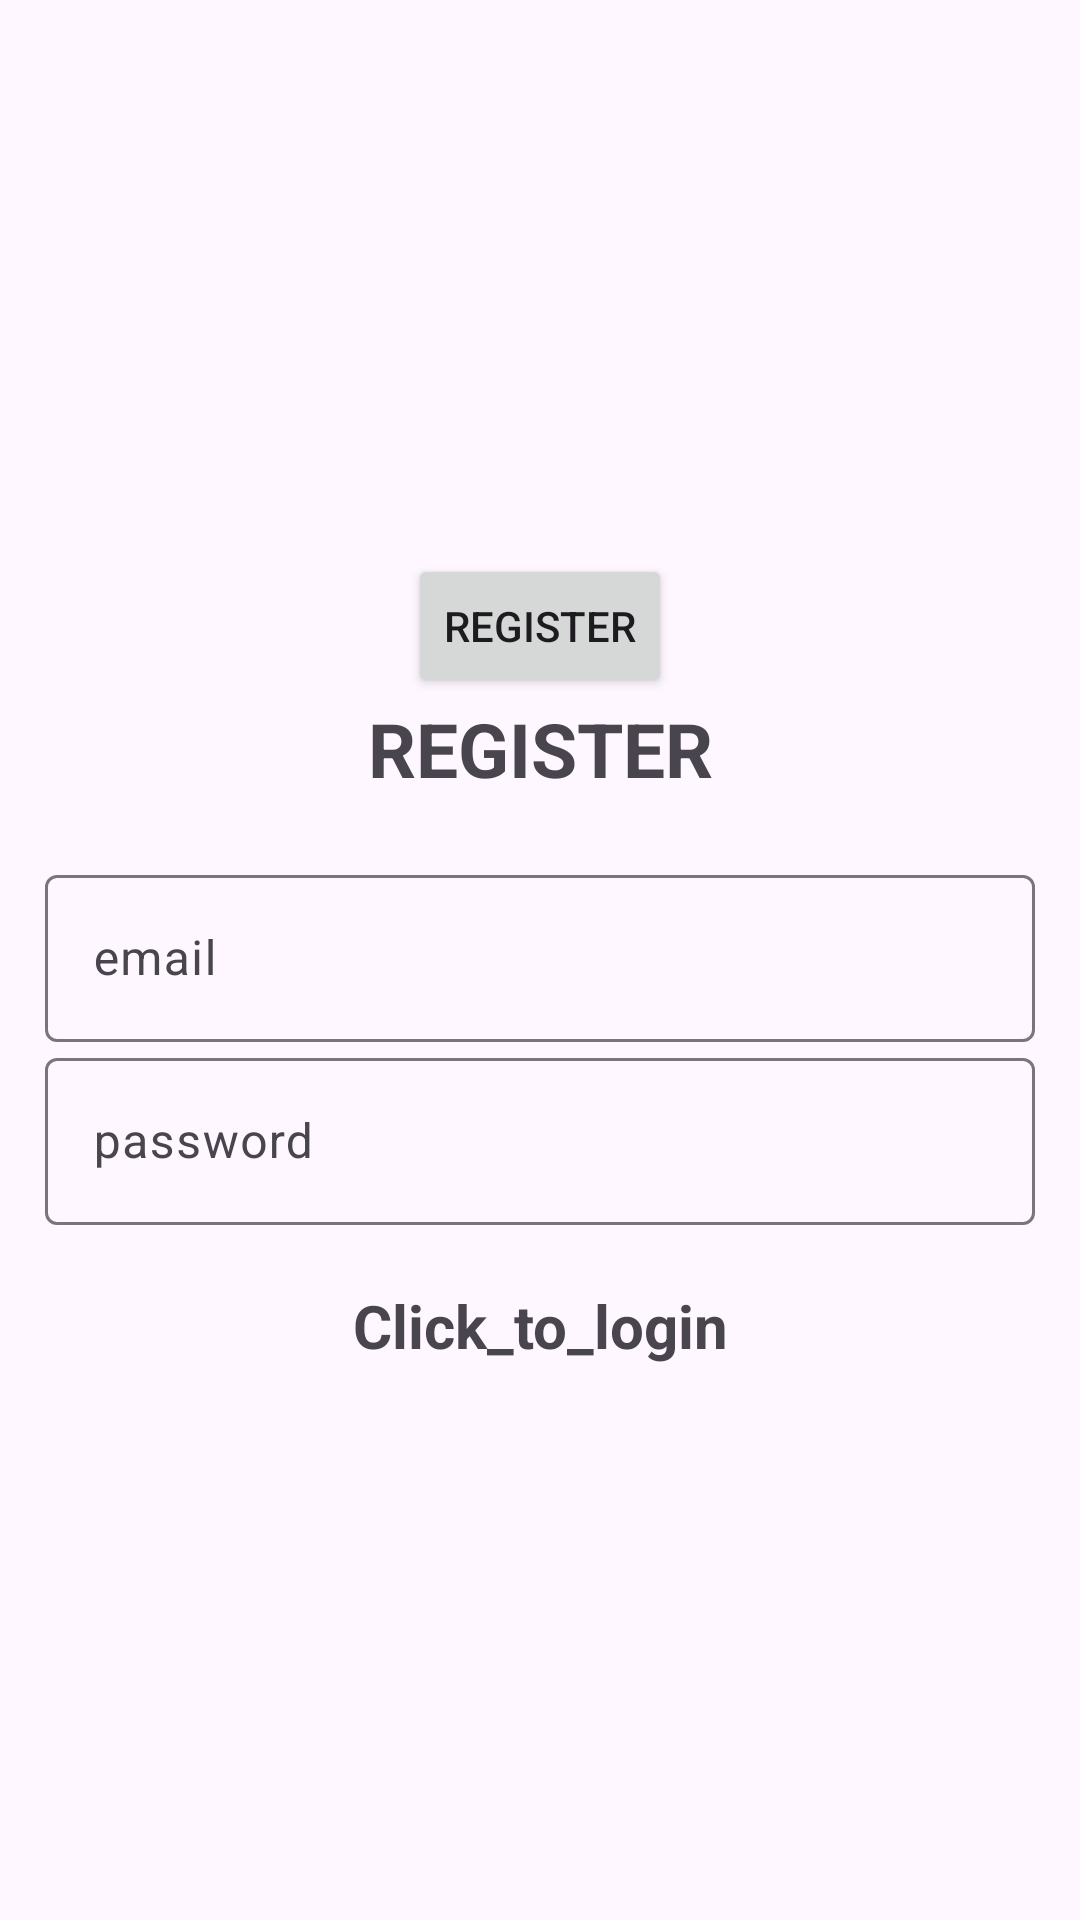

Layout XML and referenced resources for this Android screen:
<!-- AndroidManifest.xml: application theme Theme.E_attendanceApp -->
<!-- res/layout/activity_signin.xml -->
<?xml version="1.0" encoding="utf-8"?>
<LinearLayout xmlns:android="http://schemas.android.com/apk/res/android"
    xmlns:app="http://schemas.android.com/apk/res-auto"
    xmlns:tools="http://schemas.android.com/tools"
    android:layout_width="match_parent"
    android:layout_height="match_parent"
    android:orientation="vertical"
    android:gravity="center"
    android:padding="15dp"
    tools:context=".Signin">
    <Button

        android:id="@+id/btn_register"
        android:layout_width="wrap_content"
        android:layout_height="wrap_content"
        android:text="@string/REGISTER" />
    <TextView
        android:textSize="25sp"
        android:textStyle="bold"
        android:gravity="center"
        android:layout_marginBottom="20dp"

        android:layout_width="match_parent"
        android:layout_height="wrap_content"
        android:text="@string/REGISTER"
        />
    <com.google.android.material.textfield.TextInputLayout
        android:layout_width="match_parent"
        android:layout_height="wrap_content" >


        <com.google.android.material.textfield.TextInputEditText
            android:id="@+id/email"
            android:layout_width="match_parent"
            android:layout_height="wrap_content"
            android:hint="@string/email"
            />
    </com.google.android.material.textfield.TextInputLayout>


    <com.google.android.material.textfield.TextInputLayout
        android:layout_width="match_parent"
        android:layout_height="wrap_content" >


        <com.google.android.material.textfield.TextInputEditText
            android:id="@+id/password"
            android:layout_width="match_parent"
            android:layout_height="wrap_content"
            android:hint="@string/password"/>

    </com.google.android.material.textfield.TextInputLayout>

    <ProgressBar
        android:id="@+id/progressBar"
        android:visibility="gone"
        android:layout_width="wrap_content"
        android:layout_height="wrap_content"/>




    <TextView
        android:textSize="20sp"
        android:textStyle="bold"
        android:gravity="center"
        android:layout_marginTop="20dp"
        android:id="@+id/Loginow"
        android:layout_width="match_parent"
        android:layout_height="wrap_content"
        android:text="@string/Click_to_login"
        />
</LinearLayout>
<!-- resources referenced by this layout -->
<resources>
  <string name="Click_to_login">Click_to_login</string>
  <string name="REGISTER">REGISTER</string>
  <string name="email">email</string>
  <string name="password">password</string>
  <style name="Theme.E_attendanceApp" parent="Base.Theme.E_attendanceApp" />
  <style name="Base.Theme.E_attendanceApp" parent="Theme.Material3.DayNight.NoActionBar">
          
          
      </style>
</resources>
